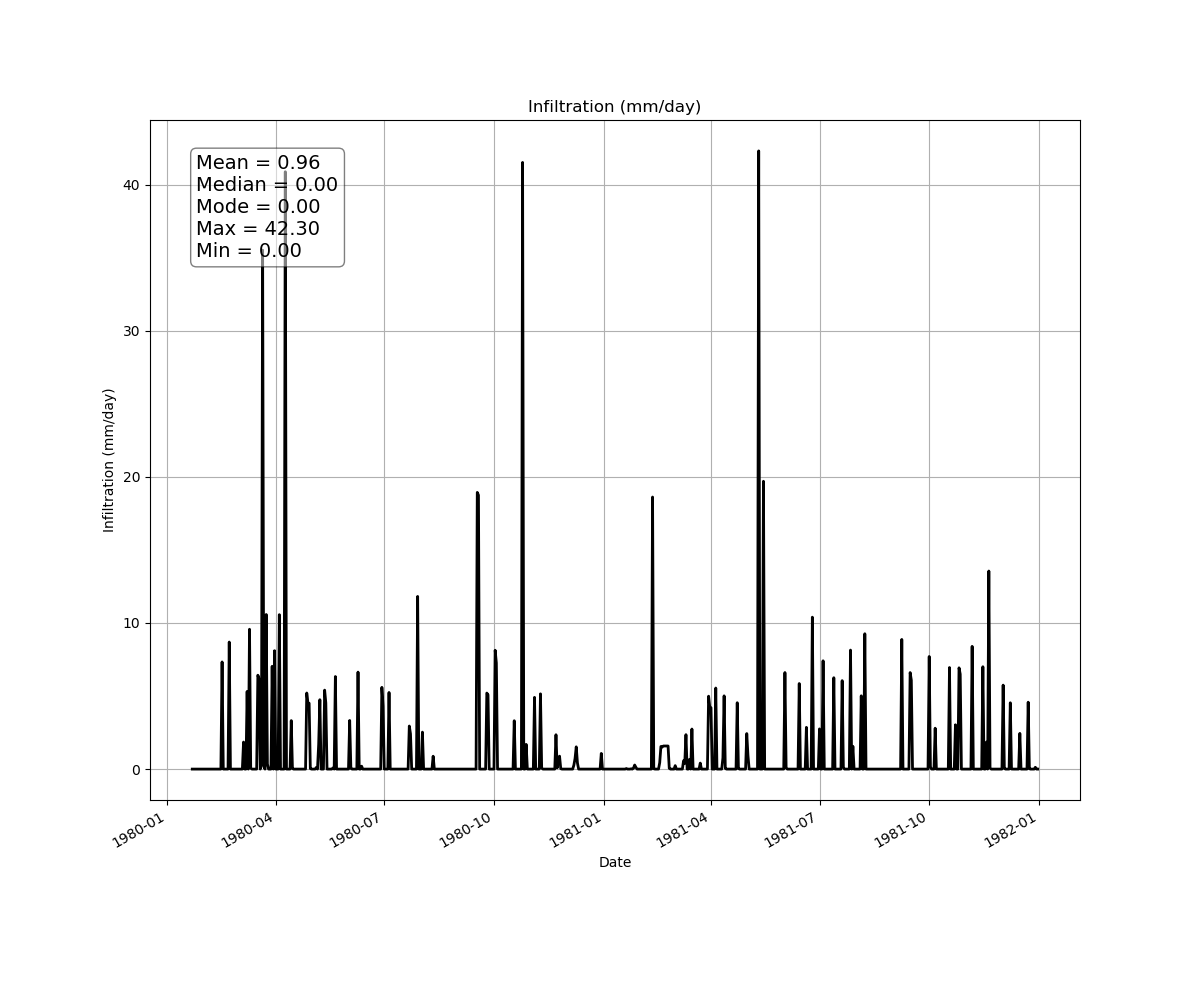

The table this chart was drawn from, first rows:
, 0
0, 0.00
1, 0.00
2, 0.00
3, 0.00
4, 0.00
5, 0.00
6, 0.00
7, 0.00
8, 0.00
9, 0.00
10, 0.00
11, 0.00
12, 0.00
13, 0.00
14, 0.00
15, 0.00
16, 0.00
17, 0.00
18, 0.00
19, 0.00
20, 0.00
21, 0.00
22, 0.00
23, 0.00
24, 0.00
25, 7.33
26, 0.00
27, 0.00
28, 0.00
29, 0.00
30, 0.00
31, 8.69
32, 0.00
33, 0.00
34, 0.00
35, 0.00
36, 0.00
37, 0.00
38, 0.00
39, 0.00
40, 0.00
41, 0.00
42, 0.00
43, 1.85
44, 0.00
45, 0.00
46, 5.31
47, 0.00
48, 9.57
49, 0.07
50, 0.00
51, 0.00
52, 0.00
53, 0.00
54, 0.00
55, 6.42
56, 6.18
57, 0.00
58, 0.37
59, 35.51
... 650 more rows
